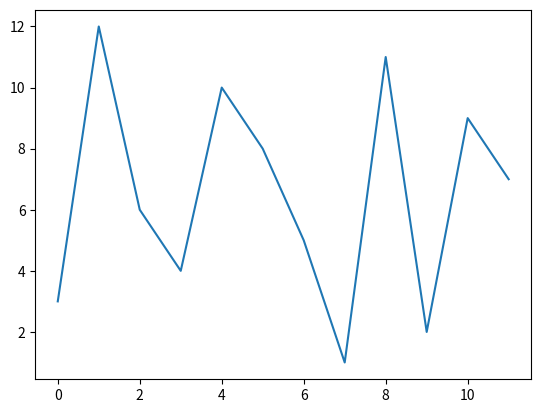

Recreate this plot in Python.
#Chapter5: Module
#2024.12.28
# [redacted]
# [redacted]

# Allow us to package code into files or sets-called "modules"
# from <module_name> import <object_name>

# 1. Intro
# Import datetime from datetime below:
from datetime import datetime
current_time = datetime.now()
print(current_time)





# 2. Random 
# random.choice() - takes a list as an argument and returns a nmber from list 
# random.randit() - takes two numbers a s arguments and generates random number between two numbers

# Import random below:
# import the random library 
import random

# Create random_list below:
random_list = []
for i in range(101):
  random_list.append(random.randint(1,100))
print(random_list)
  
# Print randomer_number below:
randomer_number = random.choice(random_list)
print(randomer_number)





#3. Namespaces 
# from <module_name> import <object_name> as <name you pick>
# random.sample(list, k) - takes a list(range)and randomly selects k items from it
#new_list = random.sample(list, k)

from matplotlib import pyplot as plt
import random

#for example:
nums = [1, 2, 3, 4, 5]
sample_nums = random.sample(nums, 3)
print(sample_nums) # 2, 5, 1


# Add your code below:
numbers_a = range(1,13) #1 to 12
numbers_b = random.sample(numbers_a, 12)
print(numbers_b)

#plot these numbers
plt.plot(numbers_b)
plt.show()





#4. Decimals 
from decimal import Decimal 

# Fix the floating point math below:
two_decimal_points = Decimal('0.2') + Decimal('0.69')
print(two_decimal_points)

four_decimal_points = Decimal('0.53') * Decimal('0.65')
print(four_decimal_points)





#5. Python Files and Scope
# Scope apples to varaiables, classes, files
# Files are modules - access thorugh 'import'

#libary.py 에는
# Add your always_three() function below:
def always_three():
  return 3

# Import library below:
#from library import always_three
# Call your function below:
print(always_three())




